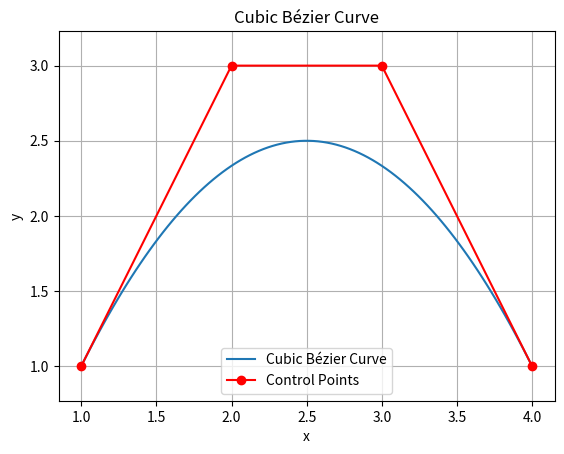

The matplotlib source for this figure:
import matplotlib.pyplot as plt
import numpy as np

# Define the control points
P0 = np.array([1, 1])
P1 = np.array([2, 3])
P2 = np.array([3, 3])
P3 = np.array([4, 1])


# Define the Bézier curve function
def bezier_curve_point(t, P0, P1, P2, P3):
    return (
        (1 - t) ** 3 * P0
        + 3 * (1 - t) ** 2 * t * P1
        + 3 * (1 - t) * t**2 * P2
        + t**3 * P3
    )


# Generate points on the curve
t_values = np.linspace(0, 1, 100)
curve_points = np.array([bezier_curve_point(t, P0, P1, P2, P3) for t in t_values])
print(curve_points)

# Plot the curve
plt.plot(curve_points[:, 0], curve_points[:, 1], label="Cubic Bézier Curve")

# Plot the control points
control_points = np.array([P0, P1, P2, P3])
plt.plot(
    control_points[:, 0], control_points[:, 1], "ro-", label="Control Points"
)

# Add labels and legend
plt.xlabel("x")
plt.ylabel("y")
plt.legend()
plt.title("Cubic Bézier Curve")
plt.grid(True)
plt.axis("equal")

# Show the plot
plt.show()
